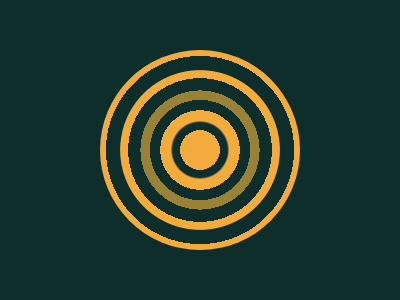

Write a web page that renders exactly this picture using CSS.

<p></p>
<body bgcolor="0E2E2C"></body>
<style>
   p {
      position: fixed;
      top: 34;
      left: 100;
      height: 200;
      width: 200;
      border-radius: 50%;
      background-image: radial-gradient(#f3ac3c 21Q, #0e2e2c 21Q 29Q, #f3ac3c 31Q 42Q, #0e2e2c 42Q 53Q, #998235 53Q 63Q, #0e2e2c 63Q 76Q, #f3ac3c 76Q 84Q, #0e2e2c 85Q, 94px, #f3ac3c 0);
   }
</style>
